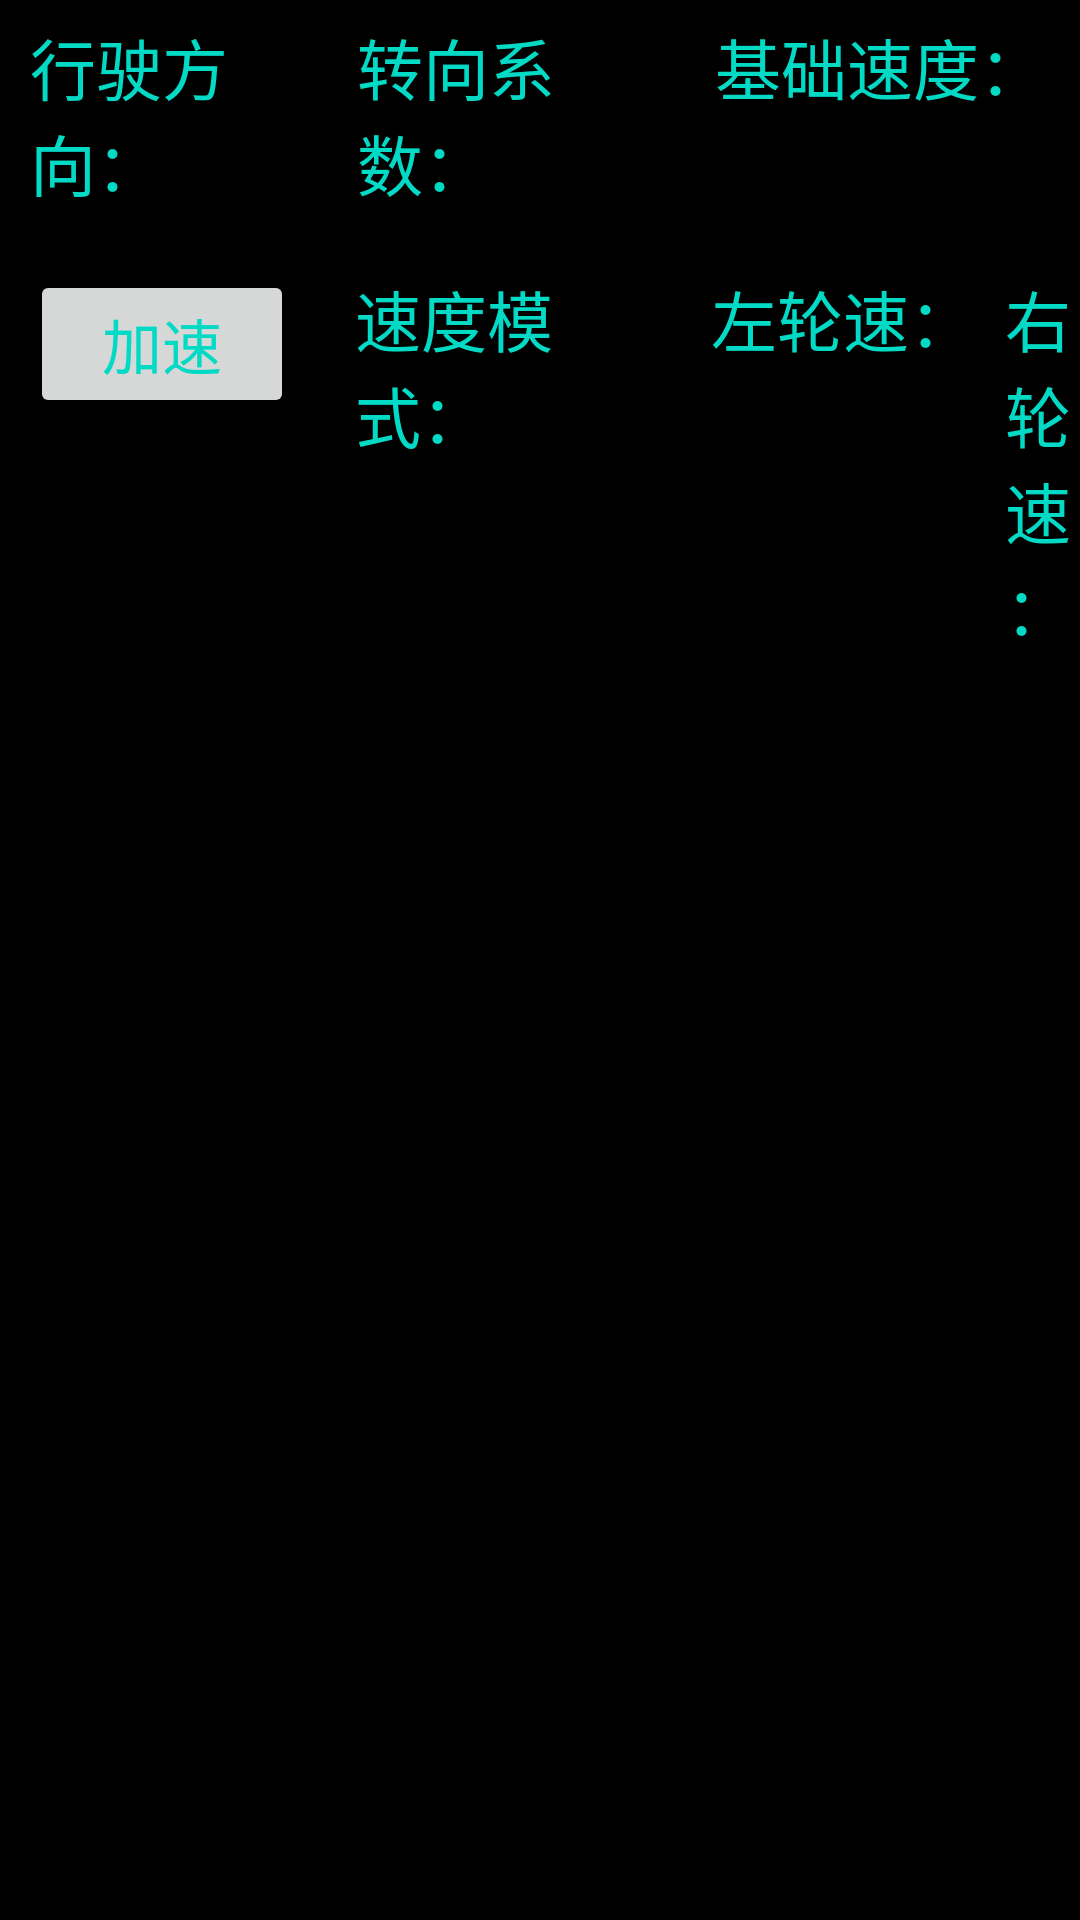

Write the Android layout XML for this screen, with the resource values it uses.
<!-- AndroidManifest.xml: application theme AppTheme -->
<!-- res/layout/activity_main.xml -->
<?xml version="1.0" encoding="utf-8"?>
<RelativeLayout
    android:id="@+id/joyStickView"
    xmlns:android="http://schemas.android.com/apk/res/android"
    xmlns:tools="http://schemas.android.com/tools"
    android:layout_width="match_parent"
    android:layout_height="wrap_content"
    android:background="@color/black"
    android:orientation="vertical"
    tools:context=".MainActivity">

    <LinearLayout
        android:id="@+id/baseInfo"
        android:layout_width="match_parent"
        android:layout_height="wrap_content"
        android:layout_marginTop="6dp"
        android:orientation="horizontal">

        <TextView
            android:id="@+id/direction"
            android:layout_width="0dp"
            android:layout_height="wrap_content"
            android:layout_marginStart="10dp"
            android:textColor="@color/colorAccent"
            android:layout_weight="0.9"
            android:textSize="22sp"
            android:text="@string/direction"/>

        <TextView
            android:id="@+id/sway"
            android:layout_width="0dp"
            android:layout_height="wrap_content"
            android:layout_marginStart="10dp"
            android:layout_weight="0.9"
            android:textColor="@color/colorAccent"
            android:textSize="22sp"
            android:text="@string/sway"/>

        <TextView
            android:id="@+id/baseSpeed"
            android:layout_width="0dp"
            android:layout_height="wrap_content"
            android:layout_weight="1.1"
            android:layout_marginStart="20dp"
            android:textColor="@color/colorAccent"
            android:textSize="22sp"
            android:text="@string/baseSpeed"/>
    </LinearLayout>

    <LinearLayout
        android:id="@+id/speedUpDown"
        android:layout_marginTop="20dp"
        android:layout_below="@+id/baseInfo"
        android:layout_width="match_parent"
        android:layout_height="wrap_content"
        android:orientation="horizontal">

        <LinearLayout
            android:layout_width="0dp"
            android:layout_height="wrap_content"
            android:layout_weight="0.9">

            <Button
                android:id="@+id/speedUp"
                android:layout_width="wrap_content"
                android:layout_height="wrap_content"
                android:layout_marginStart="10dp"
                android:textColor="@color/colorAccent"
                android:textSize="20sp"
                android:text="@string/speedUp"/>

            <Button
                android:id="@+id/speedDown"
                android:layout_width="wrap_content"
                android:layout_height="wrap_content"
                android:layout_marginStart="6dp"
                android:textColor="@color/colorAccent"
                android:textSize="20sp"
                android:text="@string/speedDown"/>
        </LinearLayout>

        <TextView
            android:id="@+id/drivingMode"
            android:layout_width="0dp"
            android:layout_height="wrap_content"
            android:layout_weight="0.9"
            android:layout_marginStart="10dp"
            android:textColor="@color/colorAccent"
            android:textSize="22sp"
            android:text="@string/drivingMode"/>

        <LinearLayout
            android:layout_width="0dp"
            android:layout_height="wrap_content"
            android:layout_weight="1.1">

            <TextView
                android:id="@+id/leftWheel"
                android:layout_width="wrap_content"
                android:layout_height="wrap_content"
                android:layout_marginStart="10dp"
                android:textColor="@color/colorAccent"
                android:textSize="22sp"
                android:text="@string/leftWheel"/>

            <TextView
                android:id="@+id/rightWheel"
                android:layout_width="wrap_content"
                android:layout_height="wrap_content"
                android:layout_marginStart="10dp"
                android:textColor="@color/colorAccent"
                android:textSize="22sp"
                android:text="@string/rightWheel"/>
        </LinearLayout>
    </LinearLayout>

</RelativeLayout>
<!-- resources referenced by this layout -->
<resources>
  <string name="baseSpeed">基础速度：</string>
  <string name="direction">行驶方向：</string>
  <string name="drivingMode">速度模式：</string>
  <string name="leftWheel">左轮速：</string>
  <string name="rightWheel">右轮速：</string>
  <string name="speedDown">减速</string>
  <string name="speedUp">加速</string>
  <string name="sway">转向系数：</string>
  <style name="AppTheme" parent="Theme.AppCompat.Light.DarkActionBar">
          
          <item name="colorPrimary">@color/colorPrimary</item>
  
          <item name="colorPrimaryDark">@color/black</item>
          <item name="colorAccent">@color/colorAccent</item>
      </style>
  <!-- not gathered from this repository: default colours our renderer supplied (Android Studio template values) -->
  <color name="black">#FF000000</color>
  <color name="colorPrimary">#FF6200EE</color>
  <color name="colorAccent">#FF03DAC5</color>
</resources>
